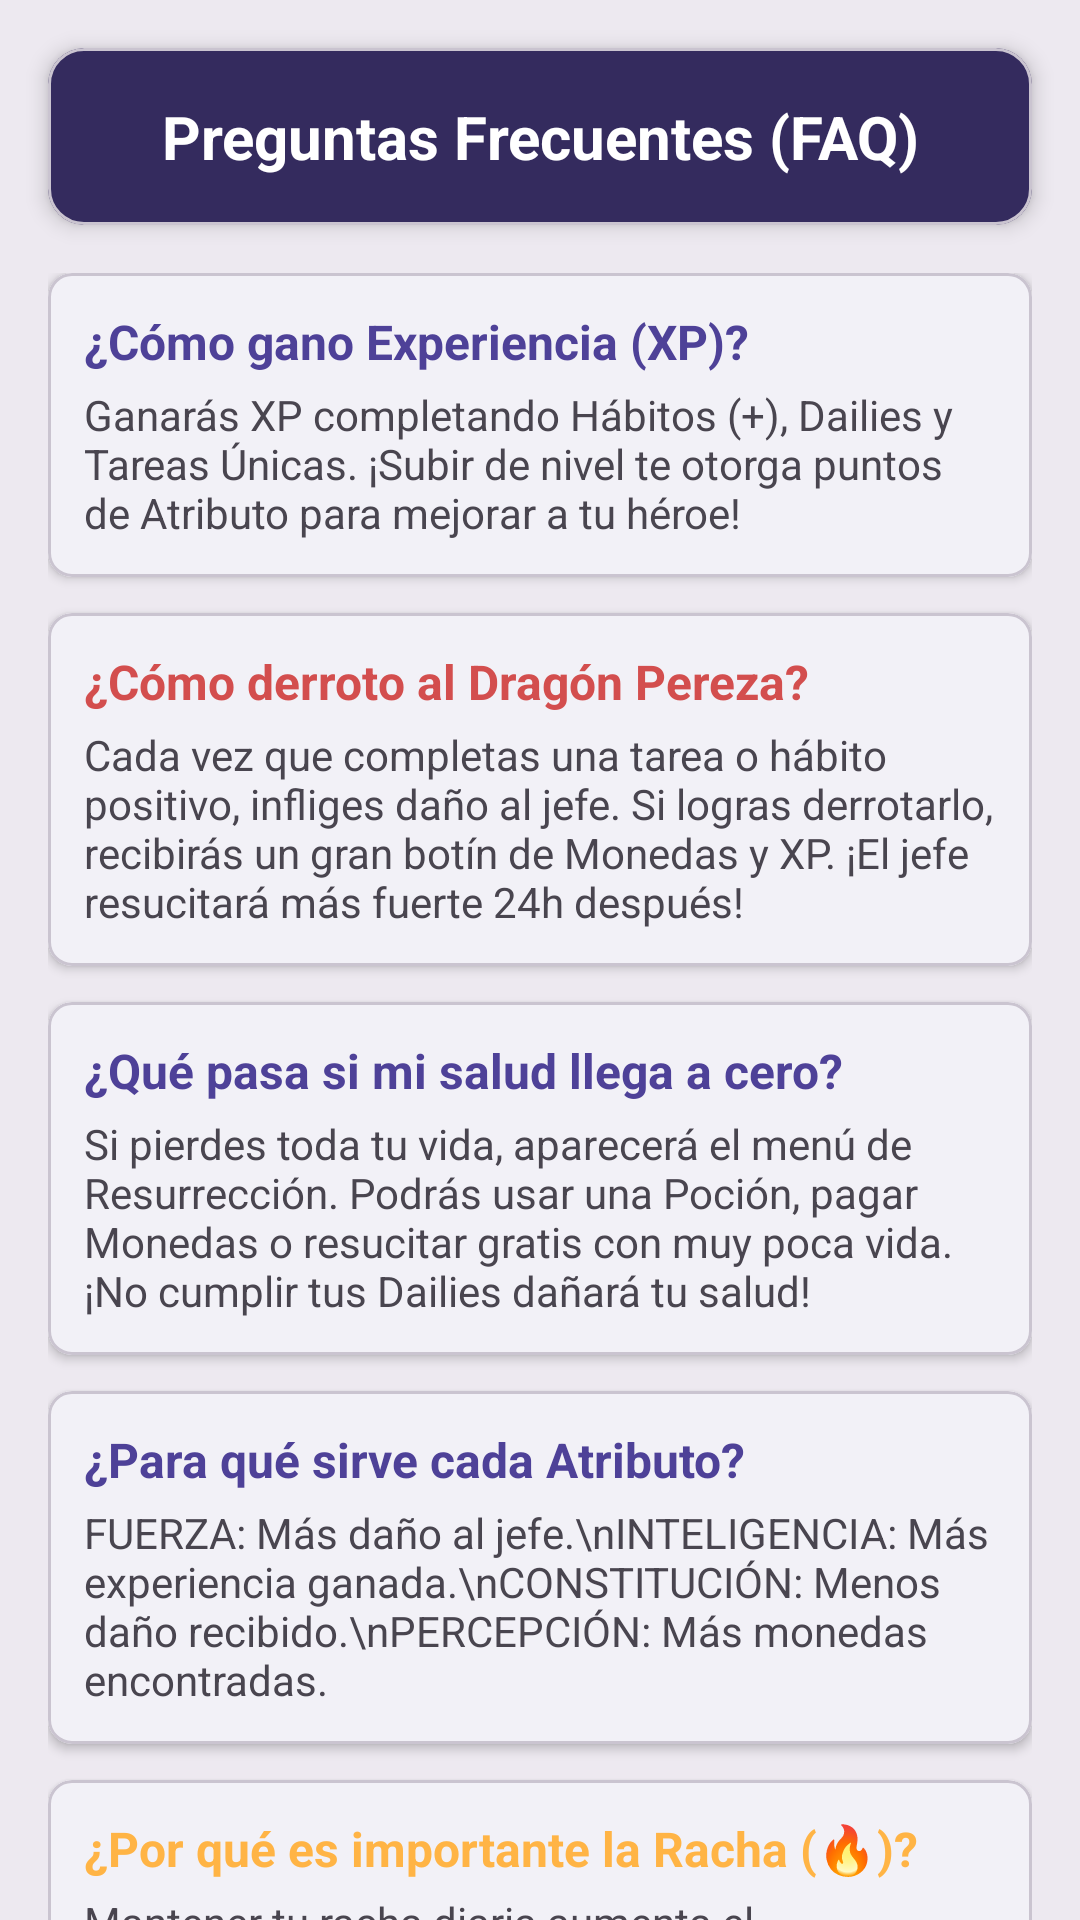

This screen was rendered from an Android layout file. Write that file and the resources it references.
<!-- AndroidManifest.xml: application theme Theme.Xpeando -->
<!-- res/layout/fragment_faq.xml -->
<?xml version="1.0" encoding="utf-8"?>
<androidx.constraintlayout.widget.ConstraintLayout xmlns:android="http://schemas.android.com/apk/res/android"
    xmlns:app="http://schemas.android.com/apk/res-auto"
    android:layout_width="match_parent"
    android:layout_height="match_parent"
    android:background="@color/xpeando_bg_light">

    <com.google.android.material.card.MaterialCardView
        android:id="@+id/card_faq_title"
        android:layout_width="match_parent"
        android:layout_height="wrap_content"
        android:layout_margin="16dp"
        app:cardCornerRadius="12dp"
        app:cardElevation="4dp"
        app:cardBackgroundColor="@color/xpeando_purple_dark"
        app:layout_constraintTop_toTopOf="parent">

        <TextView
            android:layout_width="match_parent"
            android:layout_height="wrap_content"
            android:padding="16dp"
            android:text="Preguntas Frecuentes (FAQ)"
            android:textColor="@color/white"
            android:textSize="20sp"
            android:textStyle="bold"
            android:gravity="center"/>
    </com.google.android.material.card.MaterialCardView>

    <androidx.core.widget.NestedScrollView
        android:layout_width="match_parent"
        android:layout_height="0dp"
        app:layout_constraintTop_toBottomOf="@id/card_faq_title"
        app:layout_constraintBottom_toBottomOf="parent">

        <LinearLayout
            android:layout_width="match_parent"
            android:layout_height="wrap_content"
            android:orientation="vertical"
            android:padding="16dp">

            
            <com.google.android.material.card.MaterialCardView
                android:layout_width="match_parent"
                android:layout_height="wrap_content"
                android:layout_marginBottom="12dp"
                app:cardCornerRadius="8dp"
                app:cardElevation="2dp">
                <LinearLayout
                    android:layout_width="match_parent"
                    android:layout_height="wrap_content"
                    android:orientation="vertical"
                    android:padding="12dp">
                    <TextView
                        android:layout_width="match_parent"
                        android:layout_height="wrap_content"
                        android:text="¿Cómo gano Experiencia (XP)?"
                        android:textStyle="bold"
                        android:textColor="@color/xpeando_purple_primary"
                        android:textSize="16sp"/>
                    <TextView
                        android:layout_width="match_parent"
                        android:layout_height="wrap_content"
                        android:layout_marginTop="4dp"
                        android:text="Ganarás XP completando Hábitos (+), Dailies y Tareas Únicas. ¡Subir de nivel te otorga puntos de Atributo para mejorar a tu héroe!"/>
                </LinearLayout>
            </com.google.android.material.card.MaterialCardView>

            
            <com.google.android.material.card.MaterialCardView
                android:layout_width="match_parent"
                android:layout_height="wrap_content"
                android:layout_marginBottom="12dp"
                app:cardCornerRadius="8dp"
                app:cardElevation="2dp">
                <LinearLayout
                    android:layout_width="match_parent"
                    android:layout_height="wrap_content"
                    android:orientation="vertical"
                    android:padding="12dp">
                    <TextView
                        android:layout_width="match_parent"
                        android:layout_height="wrap_content"
                        android:text="¿Cómo derroto al Dragón Pereza?"
                        android:textStyle="bold"
                        android:textColor="@color/xpeando_red_negative"
                        android:textSize="16sp"/>
                    <TextView
                        android:layout_width="match_parent"
                        android:layout_height="wrap_content"
                        android:layout_marginTop="4dp"
                        android:text="Cada vez que completas una tarea o hábito positivo, infliges daño al jefe. Si logras derrotarlo, recibirás un gran botín de Monedas y XP. ¡El jefe resucitará más fuerte 24h después!"/>
                </LinearLayout>
            </com.google.android.material.card.MaterialCardView>

            
            <com.google.android.material.card.MaterialCardView
                android:layout_width="match_parent"
                android:layout_height="wrap_content"
                android:layout_marginBottom="12dp"
                app:cardCornerRadius="8dp"
                app:cardElevation="2dp">
                <LinearLayout
                    android:layout_width="match_parent"
                    android:layout_height="wrap_content"
                    android:orientation="vertical"
                    android:padding="12dp">
                    <TextView
                        android:layout_width="match_parent"
                        android:layout_height="wrap_content"
                        android:text="¿Qué pasa si mi salud llega a cero?"
                        android:textStyle="bold"
                        android:textColor="@color/xpeando_purple_primary"
                        android:textSize="16sp"/>
                    <TextView
                        android:layout_width="match_parent"
                        android:layout_height="wrap_content"
                        android:layout_marginTop="4dp"
                        android:text="Si pierdes toda tu vida, aparecerá el menú de Resurrección. Podrás usar una Poción, pagar Monedas o resucitar gratis con muy poca vida. ¡No cumplir tus Dailies dañará tu salud!"/>
                </LinearLayout>
            </com.google.android.material.card.MaterialCardView>

            
            <com.google.android.material.card.MaterialCardView
                android:layout_width="match_parent"
                android:layout_height="wrap_content"
                android:layout_marginBottom="12dp"
                app:cardCornerRadius="8dp"
                app:cardElevation="2dp">
                <LinearLayout
                    android:layout_width="match_parent"
                    android:layout_height="wrap_content"
                    android:orientation="vertical"
                    android:padding="12dp">
                    <TextView
                        android:layout_width="match_parent"
                        android:layout_height="wrap_content"
                        android:text="¿Para qué sirve cada Atributo?"
                        android:textStyle="bold"
                        android:textColor="@color/xpeando_purple_primary"
                        android:textSize="16sp"/>
                    <TextView
                        android:layout_width="match_parent"
                        android:layout_height="wrap_content"
                        android:layout_marginTop="4dp"
                        android:text="FUERZA: Más daño al jefe.\nINTELIGENCIA: Más experiencia ganada.\nCONSTITUCIÓN: Menos daño recibido.\nPERCEPCIÓN: Más monedas encontradas."/>
                </LinearLayout>
            </com.google.android.material.card.MaterialCardView>

            
            <com.google.android.material.card.MaterialCardView
                android:layout_width="match_parent"
                android:layout_height="wrap_content"
                android:layout_marginBottom="12dp"
                app:cardCornerRadius="8dp"
                app:cardElevation="2dp">
                <LinearLayout
                    android:layout_width="match_parent"
                    android:layout_height="wrap_content"
                    android:orientation="vertical"
                    android:padding="12dp">
                    <TextView
                        android:layout_width="match_parent"
                        android:layout_height="wrap_content"
                        android:text="¿Por qué es importante la Racha (🔥)?"
                        android:textStyle="bold"
                        android:textColor="@color/xpeando_yellow_gold"
                        android:textSize="16sp"/>
                    <TextView
                        android:layout_width="match_parent"
                        android:layout_height="wrap_content"
                        android:layout_marginTop="4dp"
                        android:text="Mantener tu racha diaria aumenta el multiplicador de recompensas. Si completas tus Dailies varios días seguidos, ¡tus ganancias de Oro y XP se dispararán!"/>
                </LinearLayout>
            </com.google.android.material.card.MaterialCardView>

            
            <com.google.android.material.card.MaterialCardView
                android:layout_width="match_parent"
                android:layout_height="wrap_content"
                android:layout_marginBottom="32dp"
                app:cardCornerRadius="8dp"
                app:cardElevation="2dp">
                <LinearLayout
                    android:layout_width="match_parent"
                    android:layout_height="wrap_content"
                    android:orientation="vertical"
                    android:padding="12dp">
                    <TextView
                        android:layout_width="match_parent"
                        android:layout_height="wrap_content"
                        android:text="¿El equipo mejora mis estadísticas?"
                        android:textStyle="bold"
                        android:textColor="@color/xpeando_purple_primary"
                        android:textSize="16sp"/>
                    <TextView
                        android:layout_width="match_parent"
                        android:layout_height="wrap_content"
                        android:layout_marginTop="4dp"
                        android:text="¡Sí! Al equipar objetos desde tu Inventario, sus bonos se sumarán a tus atributos base. Por ejemplo, una espada legendaria aumentará enormemente tu daño de Fuerza."/>
                </LinearLayout>
            </com.google.android.material.card.MaterialCardView>

        </LinearLayout>
    </androidx.core.widget.NestedScrollView>

</androidx.constraintlayout.widget.ConstraintLayout>
<!-- resources referenced by this layout -->
<resources>
  <color name="white">#FFFFFFFF</color>
  <color name="xpeando_bg_light">#EDE9F0</color>
  <color name="xpeando_purple_dark">#342B5E</color>
  <color name="xpeando_purple_primary">#4E4198</color>
  <color name="xpeando_red_negative">#D34E4E</color>
  <color name="xpeando_yellow_gold">#FFB445</color>
  <style name="Theme.Xpeando" parent="Base.Theme.Xpeando" />
  <style name="Base.Theme.Xpeando" parent="Theme.Material3.Light.NoActionBar">
          
          <item name="colorPrimary">@color/xpeando_purple_primary</item>
          <item name="colorOnPrimary">@color/white</item>
          <item name="colorPrimaryContainer">@color/xpeando_purple_light</item>
  
          <item name="android:windowBackground">@color/xpeando_bg_light</item>
          <item name="android:textColorPrimary">@color/xpeando_text_main</item>
          <item name="android:textColorSecondary">@color/xpeando_text_secondary</item>
  
          <item name="colorSurface">@color/xpeando</item>
          <item name="colorOnSurface">@color/xpeando_text_main</item>
  
          
          <item name="bottomNavigationStyle">@style/Widget.App.BottomNavigationView</item>
      </style>
  <color name="xpeando_purple_light">#7A6EB5</color>
  <color name="xpeando_text_main">#4E4198</color>
  <color name="xpeando_text_secondary">#878190</color>
  <color name="xpeando">#FFFFFF</color>
  <style name="Widget.App.BottomNavigationView" parent="Widget.MaterialComponents.BottomNavigationView">
          <item name="backgroundTint">@color/xpeando_purple_dark</item>
          <item name="itemIconTint">@color/bnv_tab_item_foreground</item>
          <item name="itemTextColor">@color/bnv_tab_item_foreground</item>
          <item name="itemRippleColor">@color/xpeando_purple_light</item>
  
          
          <item name="itemActiveIndicatorStyle">@style/App.CustomIndicator</item>
      </style>
  <style name="App.CustomIndicator" parent="Widget.Material3.BottomNavigationView.ActiveIndicator">
          <item name="android:width">48dp</item>
          <item name="android:height">32dp</item>
          <item name="android:color">@color/xpeando_purple_light</item>
      </style>
</resources>
